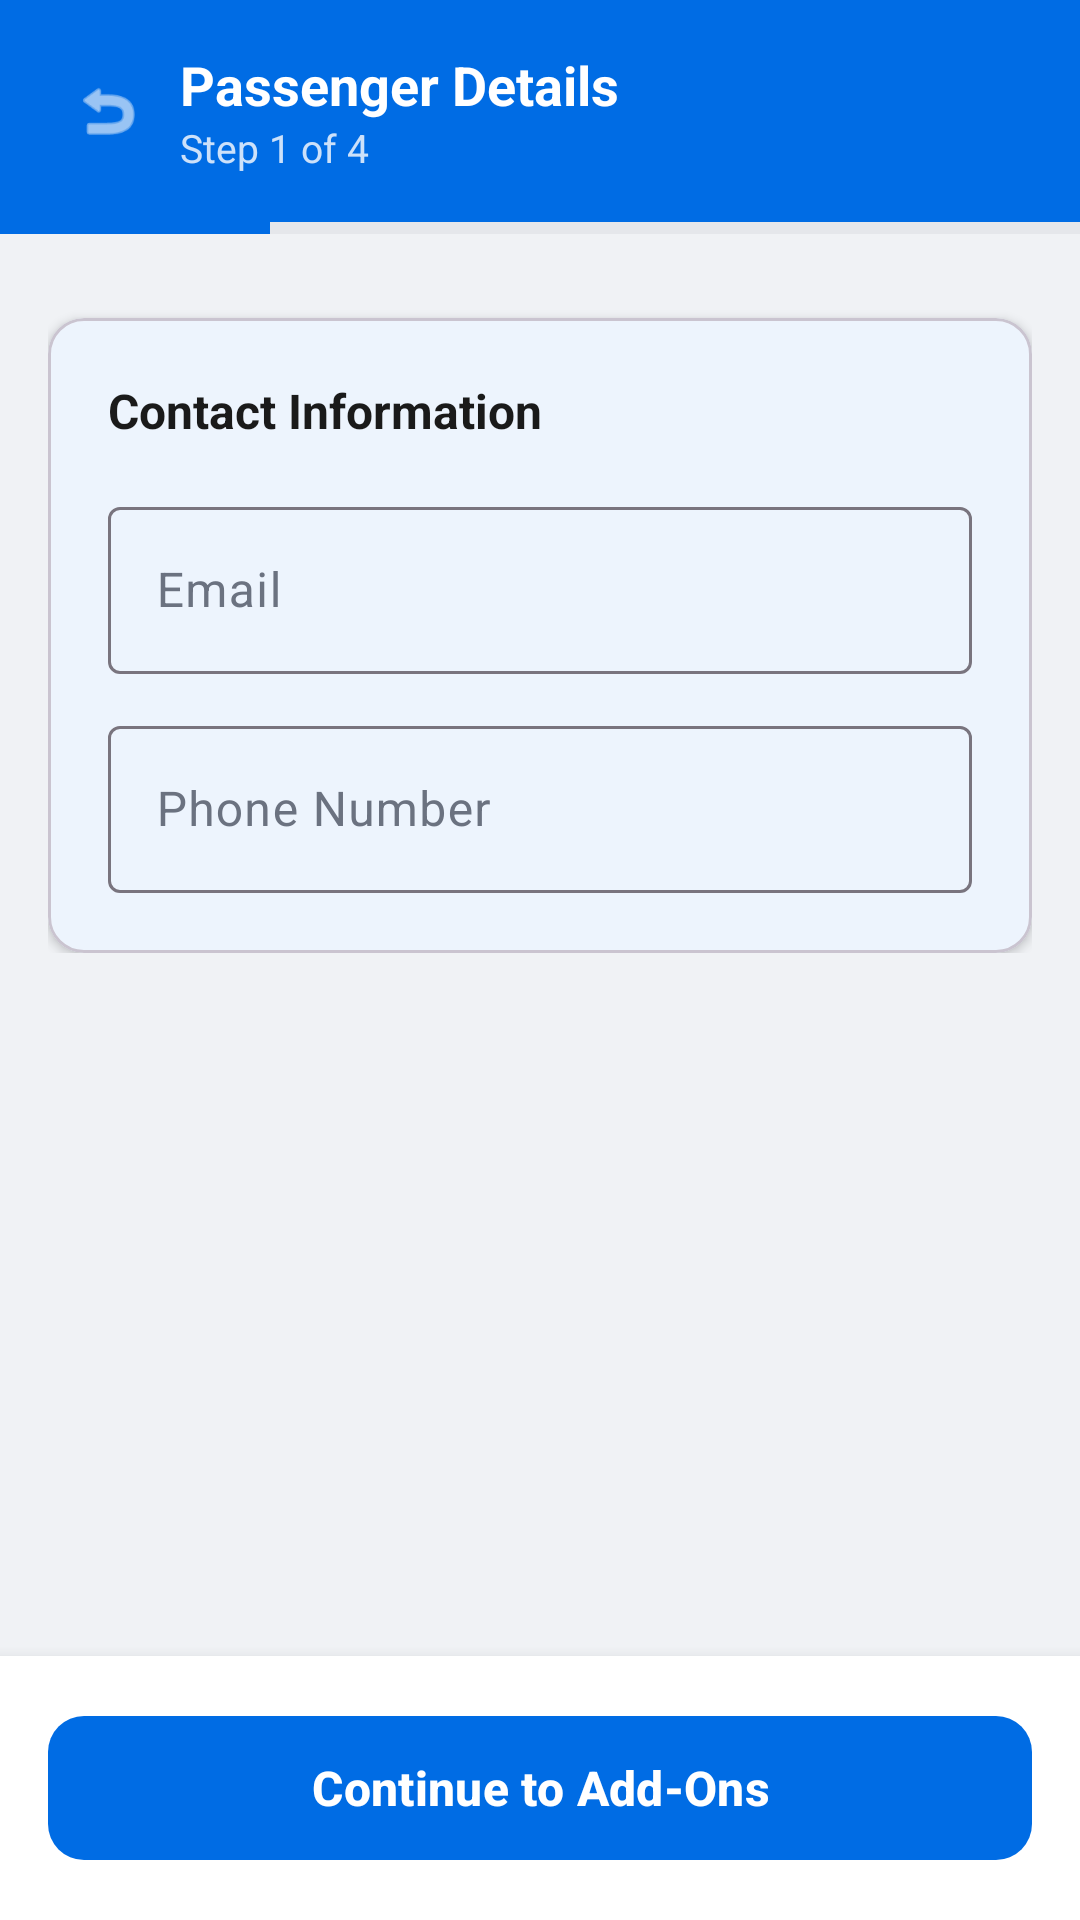

Layout XML and referenced resources for this Android screen:
<!-- AndroidManifest.xml: application theme Theme.TripFlights -->
<!-- res/layout/fragment_passenger_details.xml -->
<?xml version="1.0" encoding="utf-8"?>
<LinearLayout xmlns:android="http://schemas.android.com/apk/res/android"
    xmlns:app="http://schemas.android.com/apk/res-auto"
    android:layout_width="match_parent"
    android:layout_height="match_parent"
    android:orientation="vertical"
    android:background="@color/background">

    
    <LinearLayout
        android:layout_width="match_parent"
        android:layout_height="wrap_content"
        android:background="@color/brand_primary"
        android:orientation="horizontal"
        android:gravity="center_vertical"
        android:padding="16dp">

        <ImageView
            android:id="@+id/btnBack"
            android:layout_width="40dp"
            android:layout_height="40dp"
            android:src="@android:drawable/ic_menu_revert"
            app:tint="@color/brand_on_primary"
            android:padding="8dp"
            android:background="?attr/selectableItemBackgroundBorderless" />

        <LinearLayout
            android:layout_width="0dp"
            android:layout_height="wrap_content"
            android:layout_weight="1"
            android:layout_marginStart="4dp"
            android:orientation="vertical">

            <TextView
                android:layout_width="wrap_content"
                android:layout_height="wrap_content"
                android:text="Passenger Details"
                android:textColor="@color/brand_on_primary"
                android:textSize="18sp"
                android:textStyle="bold" />

            <TextView
                android:layout_width="wrap_content"
                android:layout_height="wrap_content"
                android:text="Step 1 of 4"
                android:textColor="#CCFFFFFF"
                android:textSize="13sp" />

        </LinearLayout>

    </LinearLayout>

    
    <LinearLayout
        android:layout_width="match_parent"
        android:layout_height="4dp"
        android:orientation="horizontal">

        <View
            android:layout_width="0dp"
            android:layout_height="4dp"
            android:layout_weight="1"
            android:background="@color/brand_primary" />

        <View
            android:layout_width="0dp"
            android:layout_height="4dp"
            android:layout_weight="3"
            android:background="@color/divider" />

    </LinearLayout>

    <androidx.core.widget.NestedScrollView
        android:layout_width="match_parent"
        android:layout_height="0dp"
        android:layout_weight="1">

        <LinearLayout
            android:layout_width="match_parent"
            android:layout_height="wrap_content"
            android:orientation="vertical"
            android:padding="16dp">

            
            <LinearLayout
                android:id="@+id/llPassengerForms"
                android:layout_width="match_parent"
                android:layout_height="wrap_content"
                android:orientation="vertical" />

            
            <com.google.android.material.card.MaterialCardView
                android:layout_width="match_parent"
                android:layout_height="wrap_content"
                android:layout_marginTop="12dp"
                app:cardCornerRadius="12dp"
                app:cardElevation="2dp"
                app:cardBackgroundColor="@color/surface">

                <LinearLayout
                    android:layout_width="match_parent"
                    android:layout_height="wrap_content"
                    android:orientation="vertical"
                    android:padding="20dp">

                    <TextView
                        android:layout_width="wrap_content"
                        android:layout_height="wrap_content"
                        android:text="Contact Information"
                        android:textColor="@color/text_primary"
                        android:textSize="16sp"
                        android:textStyle="bold"
                        android:layout_marginBottom="16dp" />

                    <com.google.android.material.textfield.TextInputLayout
                        android:id="@+id/tilContactEmail"
                        style="@style/Widget.Material3.TextInputLayout.OutlinedBox"
                        android:layout_width="match_parent"
                        android:layout_height="wrap_content"
                        android:hint="Email">

                        <com.google.android.material.textfield.TextInputEditText
                            android:id="@+id/etContactEmail"
                            android:layout_width="match_parent"
                            android:layout_height="wrap_content"
                            android:inputType="textEmailAddress"
                            android:imeOptions="actionNext" />

                    </com.google.android.material.textfield.TextInputLayout>

                    <com.google.android.material.textfield.TextInputLayout
                        android:id="@+id/tilContactPhone"
                        style="@style/Widget.Material3.TextInputLayout.OutlinedBox"
                        android:layout_width="match_parent"
                        android:layout_height="wrap_content"
                        android:layout_marginTop="12dp"
                        android:hint="Phone Number">

                        <com.google.android.material.textfield.TextInputEditText
                            android:id="@+id/etContactPhone"
                            android:layout_width="match_parent"
                            android:layout_height="wrap_content"
                            android:inputType="phone"
                            android:imeOptions="actionDone" />

                    </com.google.android.material.textfield.TextInputLayout>

                </LinearLayout>

            </com.google.android.material.card.MaterialCardView>

        </LinearLayout>

    </androidx.core.widget.NestedScrollView>

    
    <LinearLayout
        android:layout_width="match_parent"
        android:layout_height="wrap_content"
        android:background="@color/surface"
        android:padding="16dp"
        android:elevation="8dp">

        <com.google.android.material.button.MaterialButton
            android:id="@+id/btnContinue"
            android:layout_width="match_parent"
            android:layout_height="56dp"
            android:text="Continue to Add-Ons"
            android:textSize="16sp"
            android:textStyle="bold"
            app:backgroundTint="@color/brand_primary"
            app:cornerRadius="12dp" />

    </LinearLayout>

</LinearLayout>
<!-- resources referenced by this layout -->
<resources>
  <color name="background">#F0F2F5</color>
  <color name="brand_on_primary">#FFFFFF</color>
  <color name="brand_primary">#006CE4</color>
  <color name="divider">#E5E7EB</color>
  <color name="surface">#FFFFFF</color>
  <color name="text_primary">#1A1A1A</color>
  <style name="Theme.TripFlights" parent="Base.Theme.TripFlights" />
  <style name="Base.Theme.TripFlights" parent="Theme.Material3.Light.NoActionBar">
          <item name="colorPrimary">@color/brand_primary</item>
          <item name="colorPrimaryVariant">@color/brand_primary_dark</item>
          <item name="colorOnPrimary">@color/brand_on_primary</item>
          <item name="colorSecondary">@color/cta_orange</item>
          <item name="colorOnSecondary">@color/brand_on_primary</item>
          <item name="android:colorBackground">@color/background</item>
          <item name="colorSurface">@color/surface</item>
          <item name="colorOnSurface">@color/text_primary</item>
          <item name="colorOnSurfaceVariant">@color/text_secondary</item>
          <item name="colorError">@color/error_color</item>
          <item name="android:statusBarColor" tools:targetApi="21">@color/brand_primary</item>
          <item name="android:navigationBarColor" tools:targetApi="21">@color/surface</item>
          <item name="android:windowLightStatusBar" tools:targetApi="23">false</item>
      </style>
  <color name="brand_primary_dark">#0052B0</color>
  <color name="cta_orange">#FF6B00</color>
  <color name="text_secondary">#6B7280</color>
  <color name="error_color">#EF4444</color>
</resources>
